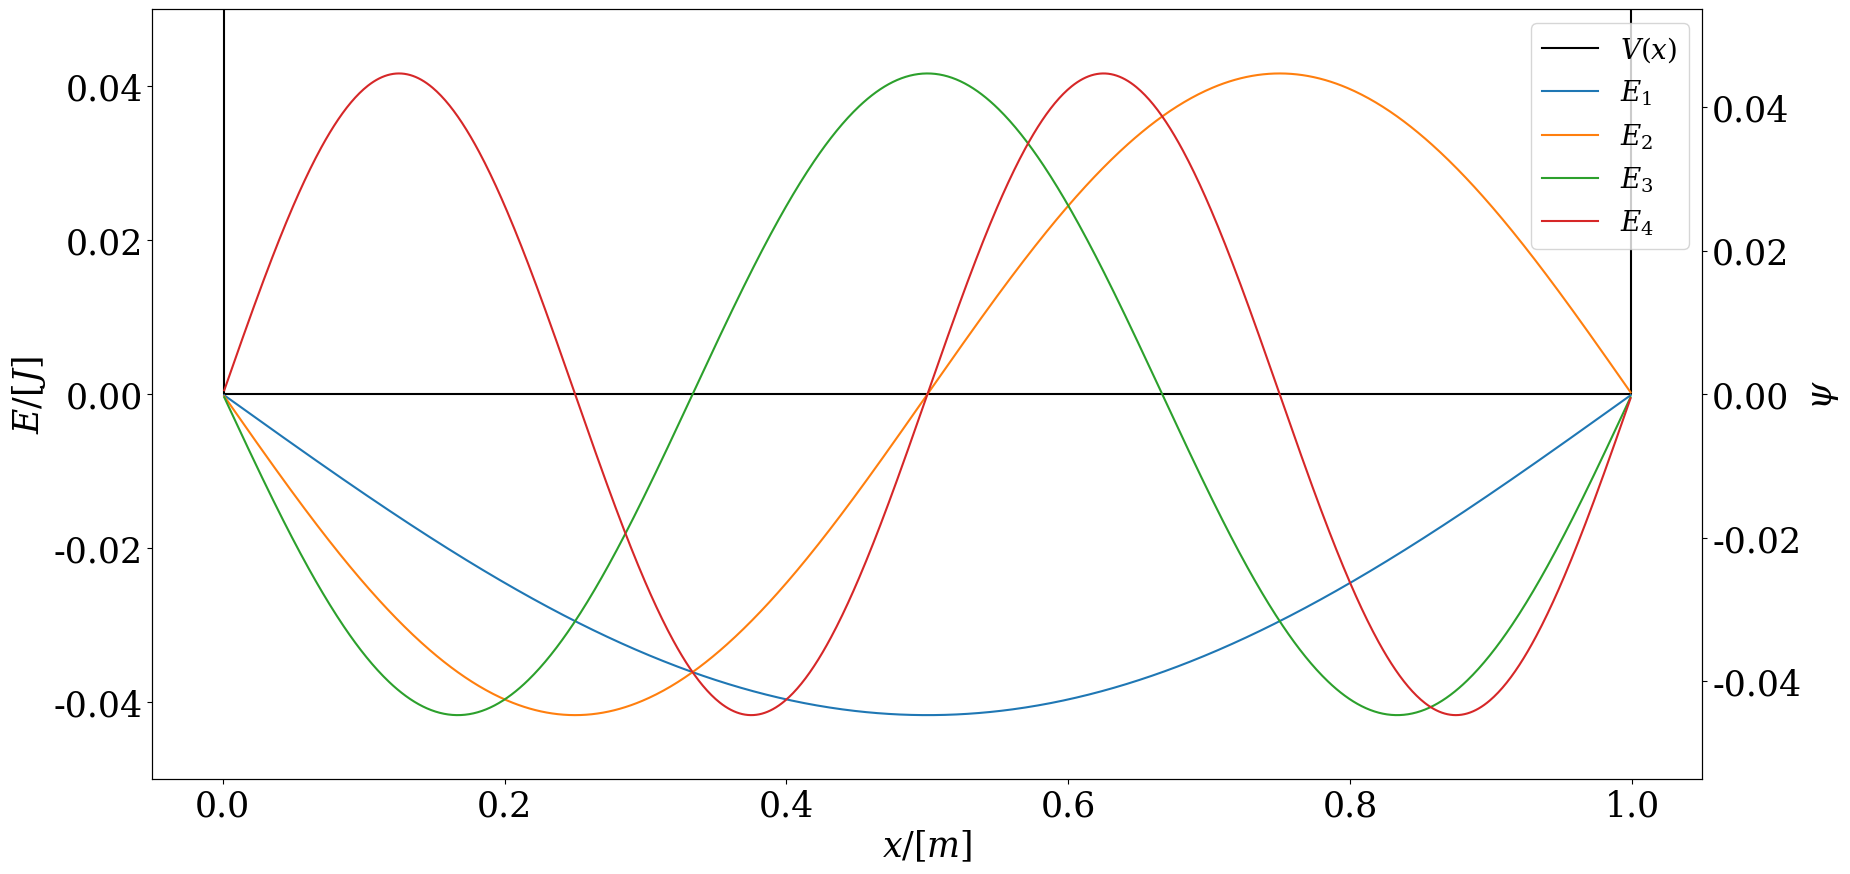
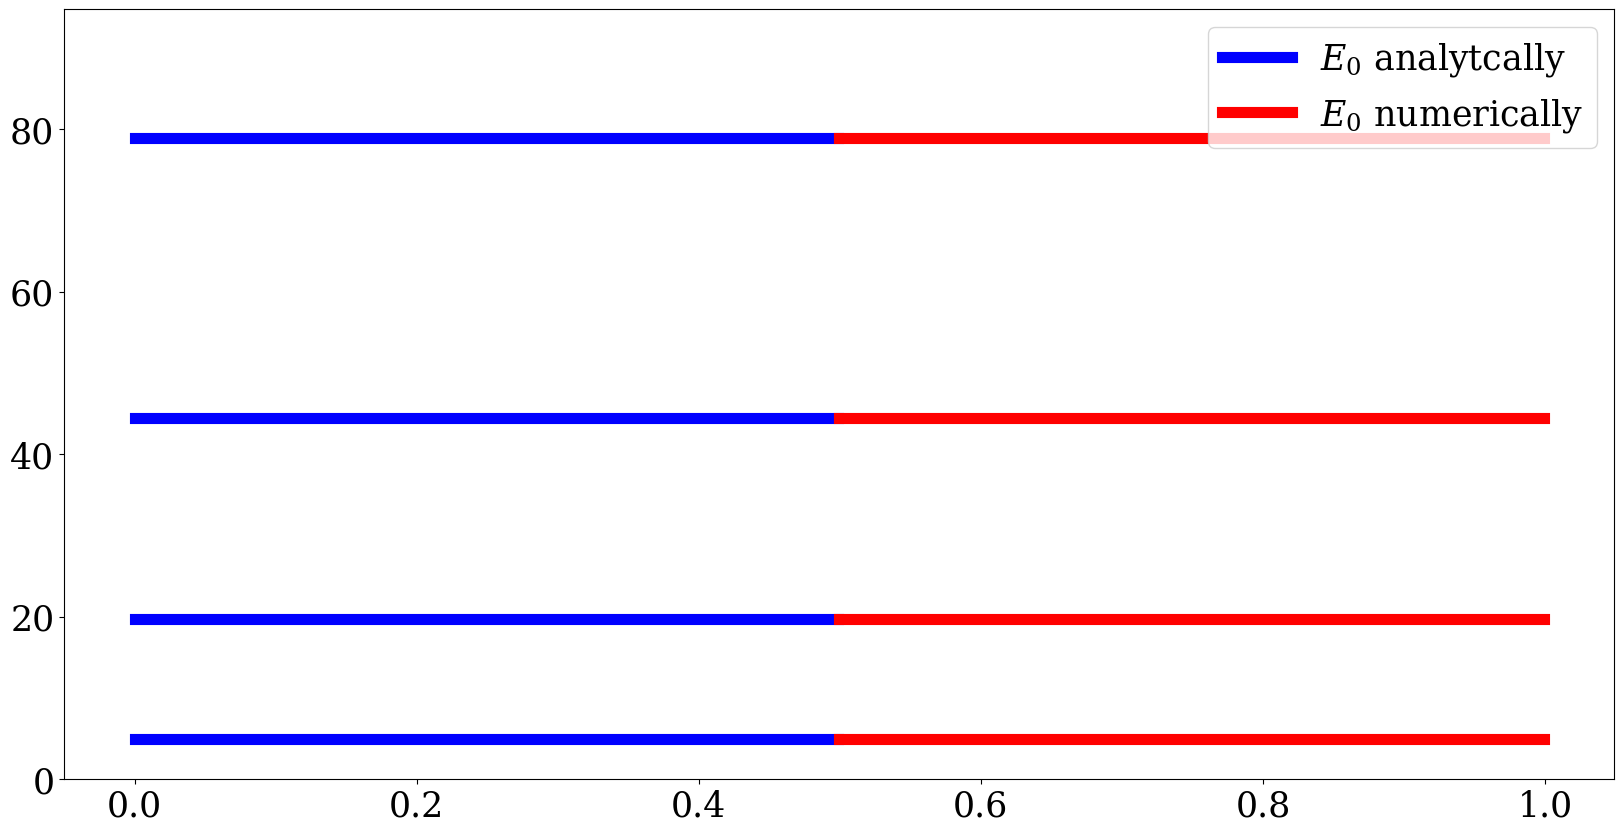
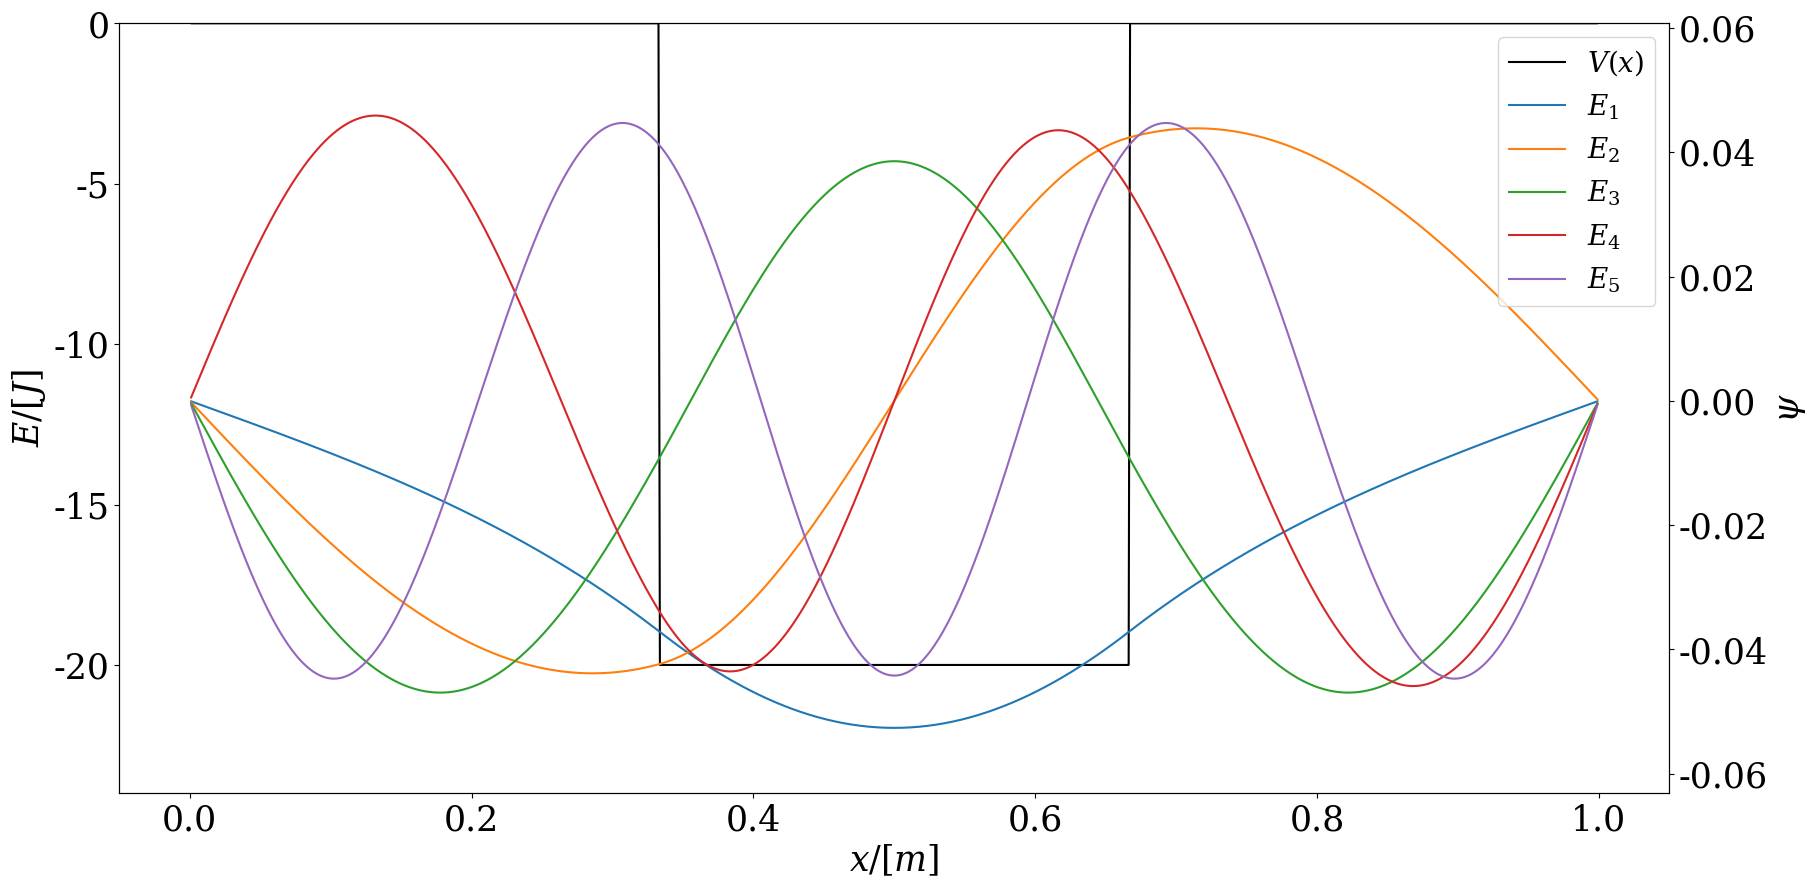
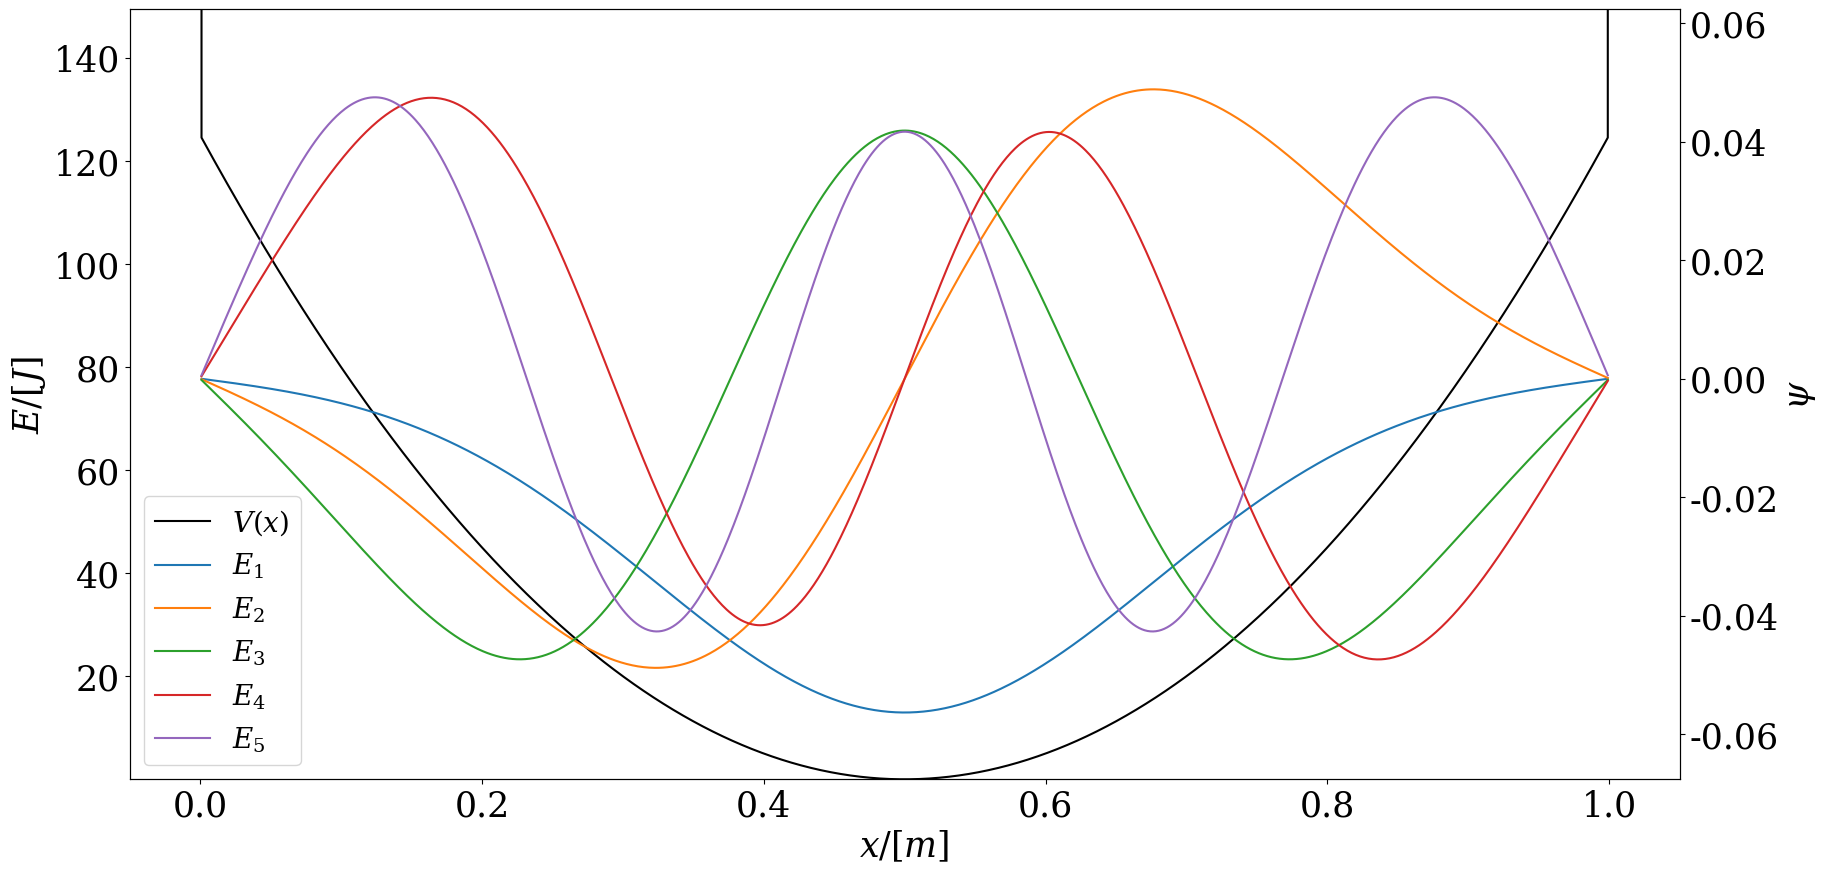

Here is the Python script that generated these plots, in order:
import matplotlib as mpl
import matplotlib.pyplot as plt
import scipy.linalg as la
import numpy as np
from numpy import pi



L = 1
n = 1000
m = 1
k = 1
hbar = 1
inf = 1e10        # Alle vet at uendelig er ca 10 milliarder
deltaX = L / (n + 1)
x = np.linspace(0, L, n + 2)


def solveTUSL(V, x, n):
    
    # Hjj are diagonal values, HOD are of the diagonal
    Hjj = hbar**2 / (m * deltaX**2)* np.ones(n) + V[1:-1]
    HOD= -hbar**2 / (2 * m * deltaX**2) * np.ones(n - 1)
    return la.eigh_tridiagonal(Hjj, HOD)


def plotEigenfunc(phi, V, x, l):
    
    font = {'family' : 'serif',
        'weight' : 'normal',
        'size'   : 25}
    plt.rcParams['mathtext.fontset'] = 'dejavuserif'
    mpl.rc('font', **font)
    
    fig, ax1 = plt.subplots(1, 1, figsize=(20, 10))

    # Inneholder Line2D elementer som viser legend hvordan linja ser ut
    legendElement = [0] * (l + 1)
    legendElement[0], = ax1.plot(x, V, color="Black", label="$V_0$")
    ax1.set_label("E")
    ax1.set_xlabel("$x/[m]$")
    ax1.set_ylabel("$E/[J]$")
    labels =  [0] * (l + 1)
    labels[0] = "$V(x)$"
    ax2 = ax1.twinx()
    ax2.set_ylabel("$\psi$")

    for i in range(l):
        legendElement[1 + i],  = ax2.plot(x[1: -1], phi[:, i])
        labels[1+ i] = "$E_" + str(i + 1) + "$"

    ax1.set_ylim(np.min(V[1:-1])*1.2, np.max(V[1:-1])*1.2)
    ax2.set_ylim(np.min(phi)*1.2, np.max(phi)*1.2)
    ax2.legend(legendElement[:][:l + 1], labels[:l + 1], fontsize=20)
    plt.show()

V = np.zeros(n + 2)
V[0], V[-1] = inf, inf

def EExact(j):
    return hbar * ((j + 1) * pi / L)**2 / (2 * m)

E, phi = solveTUSL(V, x, n)
l = 4

plotEigenfunc(phi, V, x, l)

fig, axs = plt.subplots(1, 1, figsize=(20, 10))
legendElement = [0, 0]
labels = ["$E_0$ analytcally", "$E_0$ numerically"]

print("Energies:")
print("Numerical:       Analytical:")
for i in range(l):
    print(E[i], EExact(i))
    legendElement[0], = axs.plot(x[0:n//2], np.ones(n//2) * E[i], linewidth=8, color="blue")
    legendElement[1], = axs.plot(x[n//2:-1], np.ones(n//2 + 1) * EExact(i), linewidth=8, color= "red")
    
axs.set_ylim(0, E[l - 1]*1.2)
axs.legend(legendElement[:], labels)
plt.show()

V0 = -20
V = np.concatenate((np.zeros(n // 3 + 1), V0 * np.ones(n - 2 * n // 3), np.zeros(n // 3 + 1)))

V[0] = inf
V[-1] = inf

E, phi = solveTUSL(V, x, n)
l = 5
plotEigenfunc(phi, V, x, l)

for i in range(l):
    print(E[i] - V[1:-1][i])







def VExact(x):
    return 1/2*m*k*(x - L/2)**2*1000

V = VExact(x)
V[0] = inf
V[-1] = inf
E, phi = solveTUSL(V, x, n)
l = 5
plotEigenfunc(phi, V, x, l)
for i in range(l):
    print(E[i] - V[1:-1][i])